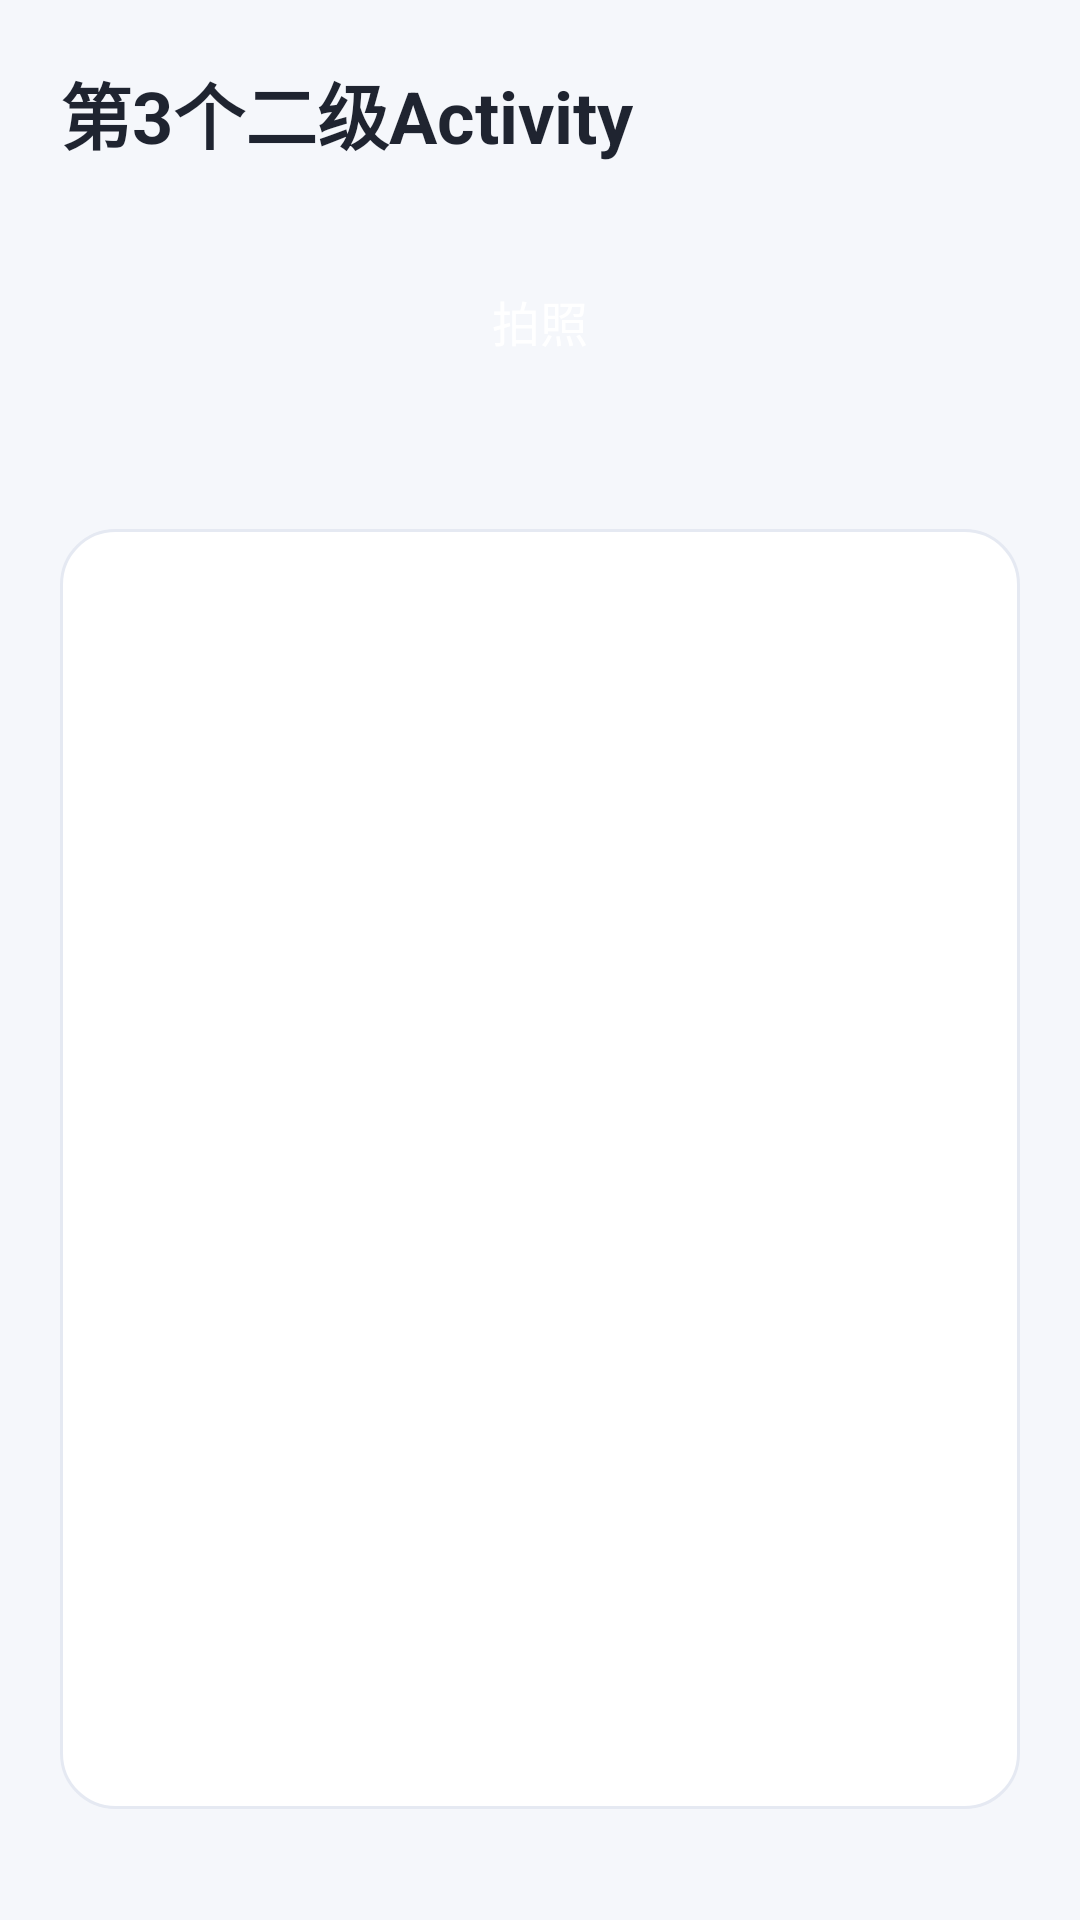

Produce the Android XML layout that renders to this screen, including the resource entries it uses.
<!-- AndroidManifest.xml: application theme Theme.Android3 -->
<!-- res/layout/activity_three.xml -->
<?xml version="1.0" encoding="utf-8"?>
<androidx.constraintlayout.widget.ConstraintLayout xmlns:android="http://schemas.android.com/apk/res/android"
    xmlns:app="http://schemas.android.com/apk/res-auto"
    xmlns:tools="http://schemas.android.com/tools"
    android:layout_width="match_parent"
    android:layout_height="match_parent"
    android:background="@color/bg_page"
    android:padding="20dp"
    tools:context=".ActivityThree">

    <TextView
        android:id="@+id/tvTitle"
        android:layout_width="wrap_content"
        android:layout_height="wrap_content"
        android:text="@string/activity_three_title"
        android:textColor="@color/text_primary"
        android:textSize="24sp"
        android:textStyle="bold"
        app:layout_constraintStart_toStartOf="parent"
        app:layout_constraintTop_toTopOf="parent" />

    <Button
        android:id="@+id/btnTakePhoto"
        android:layout_width="0dp"
        android:layout_height="56dp"
        android:layout_marginTop="24dp"
        android:background="@drawable/bg_button_primary"
        android:text="@string/btn_take_photo"
        android:textAllCaps="false"
        android:textColor="@color/text_on_primary"
        android:textSize="16sp"
        app:layout_constraintEnd_toEndOf="parent"
        app:layout_constraintStart_toStartOf="parent"
        app:layout_constraintTop_toBottomOf="@id/tvTitle" />

    <FrameLayout
        android:id="@+id/photoContainer"
        android:layout_width="0dp"
        android:layout_height="0dp"
        android:layout_marginTop="24dp"
        android:background="@drawable/bg_card"
        app:layout_constraintBottom_toBottomOf="parent"
        app:layout_constraintDimensionRatio="3:4"
        app:layout_constraintEnd_toEndOf="parent"
        app:layout_constraintStart_toStartOf="parent"
        app:layout_constraintTop_toBottomOf="@id/btnTakePhoto">

        <ImageView
            android:id="@+id/ivPhoto"
            android:layout_width="match_parent"
            android:layout_height="match_parent"
            android:layout_margin="6dp"
            android:contentDescription="@string/btn_take_photo"
            android:scaleType="centerInside"
            tools:src="@mipmap/ic_launcher" />
    </FrameLayout>

</androidx.constraintlayout.widget.ConstraintLayout>
<!-- resources referenced by this layout -->
<resources>
  <color name="bg_page">#F5F7FB</color>
  <color name="text_on_primary">#FFFFFFFF</color>
  <color name="text_primary">#1F2430</color>
  <!-- drawable bg_card (drawable) -->
  <?xml version="1.0" encoding="utf-8"?>
  <shape xmlns:android="http://schemas.android.com/apk/res/android"
      android:shape="rectangle">
      <solid android:color="@color/bg_card" />
      <corners android:radius="18dp" />
      <stroke
          android:width="1dp"
          android:color="#E5E9F2" />
  </shape>
  <string name="activity_three_title">第3个二级Activity</string>
  <string name="btn_take_photo">拍照</string>
  <style name="Theme.Android3" parent="Base.Theme.Android3" />
  <color name="bg_card">#FFFFFFFF</color>
  <style name="Base.Theme.Android3" parent="Theme.Material3.DayNight.NoActionBar">
          <item name="colorPrimary">@color/primary</item>
          <item name="colorOnPrimary">@color/text_on_primary</item>
          <item name="android:statusBarColor">@color/bg_page</item>
          <item name="android:windowLightStatusBar">true</item>
          <item name="android:navigationBarColor">@color/bg_page</item>
      </style>
  <color name="primary">#4F6DF5</color>
</resources>
